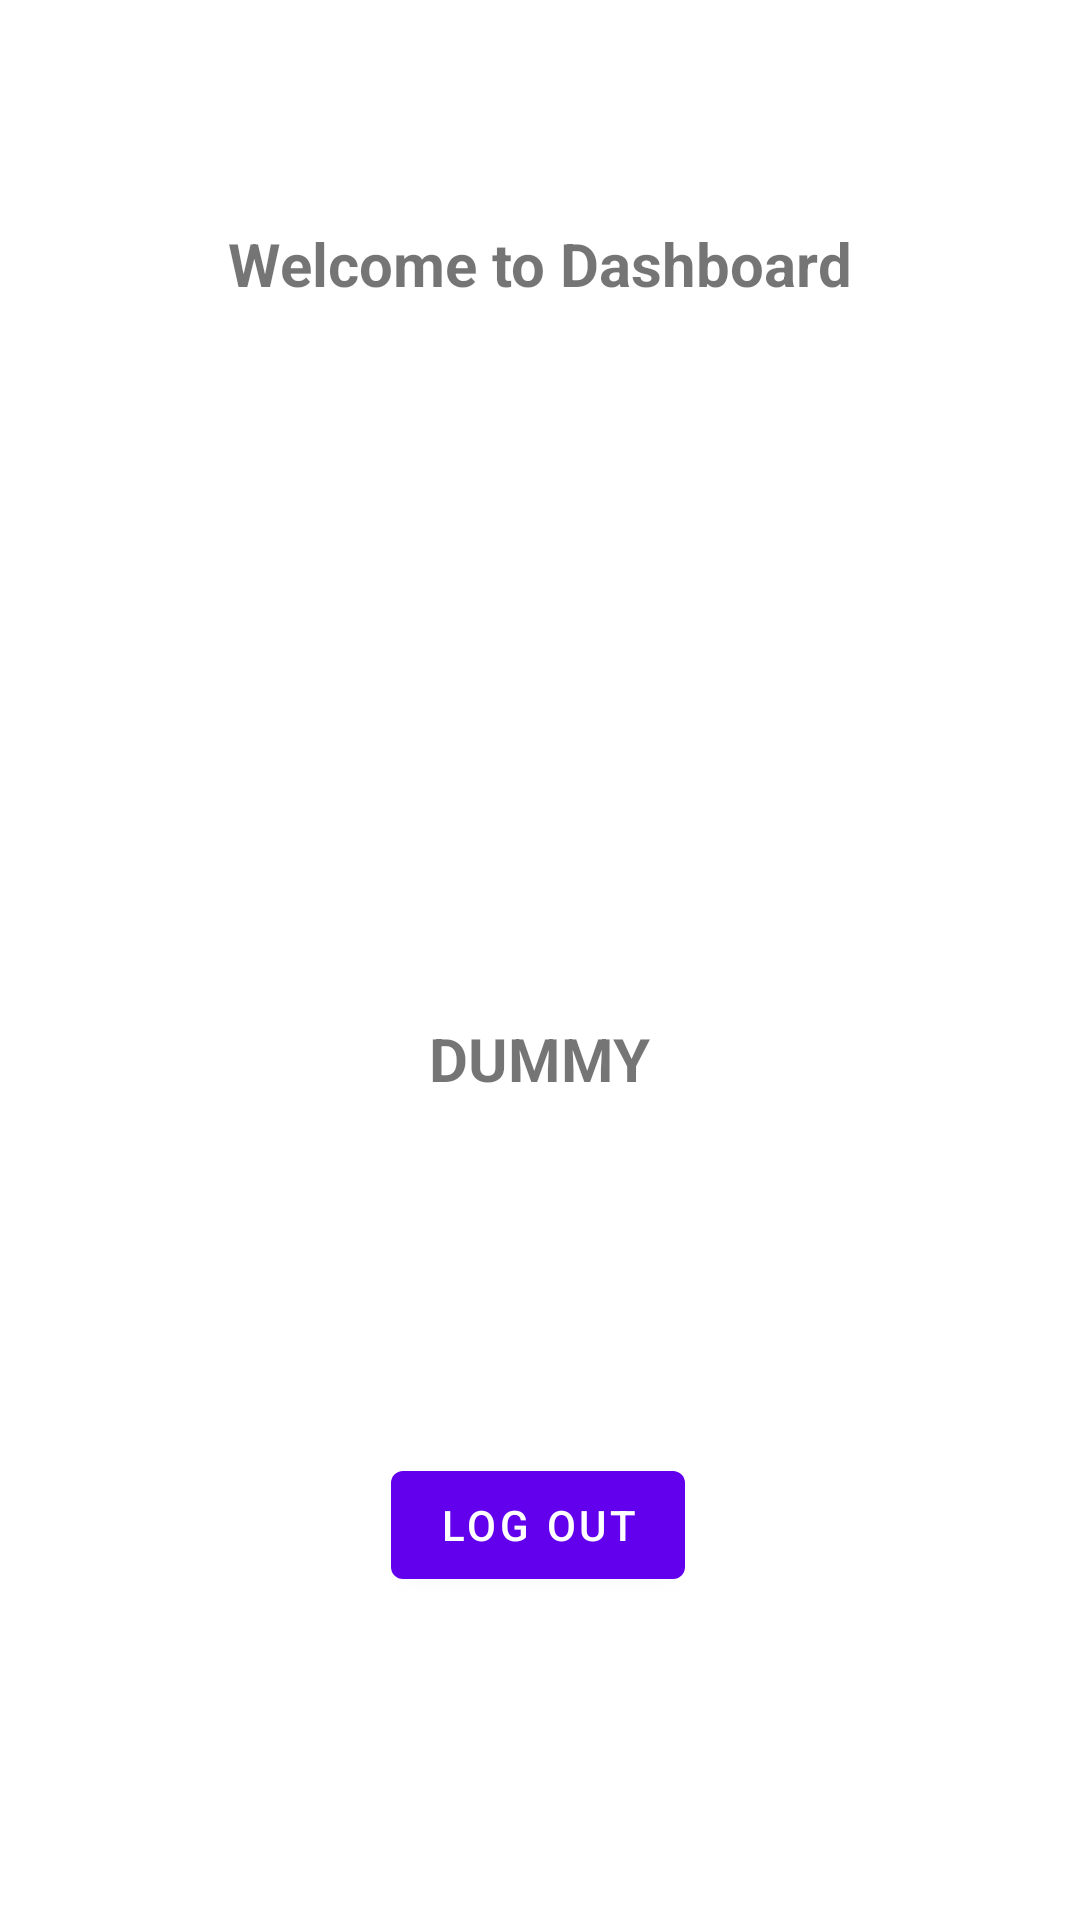

Here is an Android app screen rendered from its layout file. Give the layout XML and the strings, colors and styles it references.
<!-- AndroidManifest.xml: application theme Theme.Scribbler -->
<!-- res/layout/activity_dashboard.xml -->
<?xml version="1.0" encoding="utf-8"?>
<androidx.constraintlayout.widget.ConstraintLayout xmlns:android="http://schemas.android.com/apk/res/android"
    xmlns:app="http://schemas.android.com/apk/res-auto"
    xmlns:tools="http://schemas.android.com/tools"
    android:layout_width="match_parent"
    android:layout_height="match_parent"
    tools:context=".dashboard">

    <TextView
        android:id="@+id/email_home"
        android:layout_width="222dp"
        android:layout_height="60dp"
        android:gravity="center_horizontal"
        android:text="Welcome to Dashboard"
        android:textSize="20sp"
        android:textStyle="bold"
        app:layout_constraintBottom_toBottomOf="parent"
        app:layout_constraintEnd_toEndOf="parent"
        app:layout_constraintHorizontal_bias="0.497"
        app:layout_constraintStart_toStartOf="parent"
        app:layout_constraintTop_toTopOf="parent"
        app:layout_constraintVertical_bias="0.128" />

    <TextView
        android:id="@+id/uidhome"
        android:layout_width="222dp"
        android:layout_height="60dp"
        android:text="DUMMY"
        android:textStyle="bold"
        android:textSize="20sp"
        android:gravity="center_horizontal"
        app:layout_constraintBottom_toBottomOf="parent"
        app:layout_constraintEnd_toEndOf="parent"
        app:layout_constraintHorizontal_bias="0.497"
        app:layout_constraintStart_toStartOf="parent"
        app:layout_constraintTop_toTopOf="parent"
        app:layout_constraintVertical_bias="0.585"/>

    <Button
        android:id="@+id/logout"
        android:layout_width="wrap_content"
        android:layout_height="wrap_content"
        android:text="Log out"
        android:onClick="Logoutprocess"
        app:layout_constraintBottom_toBottomOf="parent"
        app:layout_constraintEnd_toEndOf="parent"
        app:layout_constraintHorizontal_bias="0.498"
        app:layout_constraintStart_toStartOf="parent"
        app:layout_constraintTop_toTopOf="parent"
        app:layout_constraintVertical_bias="0.818"/>

</androidx.constraintlayout.widget.ConstraintLayout>
<!-- resources referenced by this layout -->
<resources>
  <style name="Theme.Scribbler" parent="Theme.MaterialComponents.Light.NoActionBar">
          
          <item name="colorPrimary">@color/colorPrimary</item>
          <item name="colorPrimaryDark">@color/colorPrimaryDark</item>
          <item name="colorAccent">@color/colorAccent</item>
      </style>
  <color name="colorPrimary">#6200EE</color>
  <color name="colorPrimaryDark">#370083</color>
  <color name="colorAccent">#03DAC5</color>
</resources>
